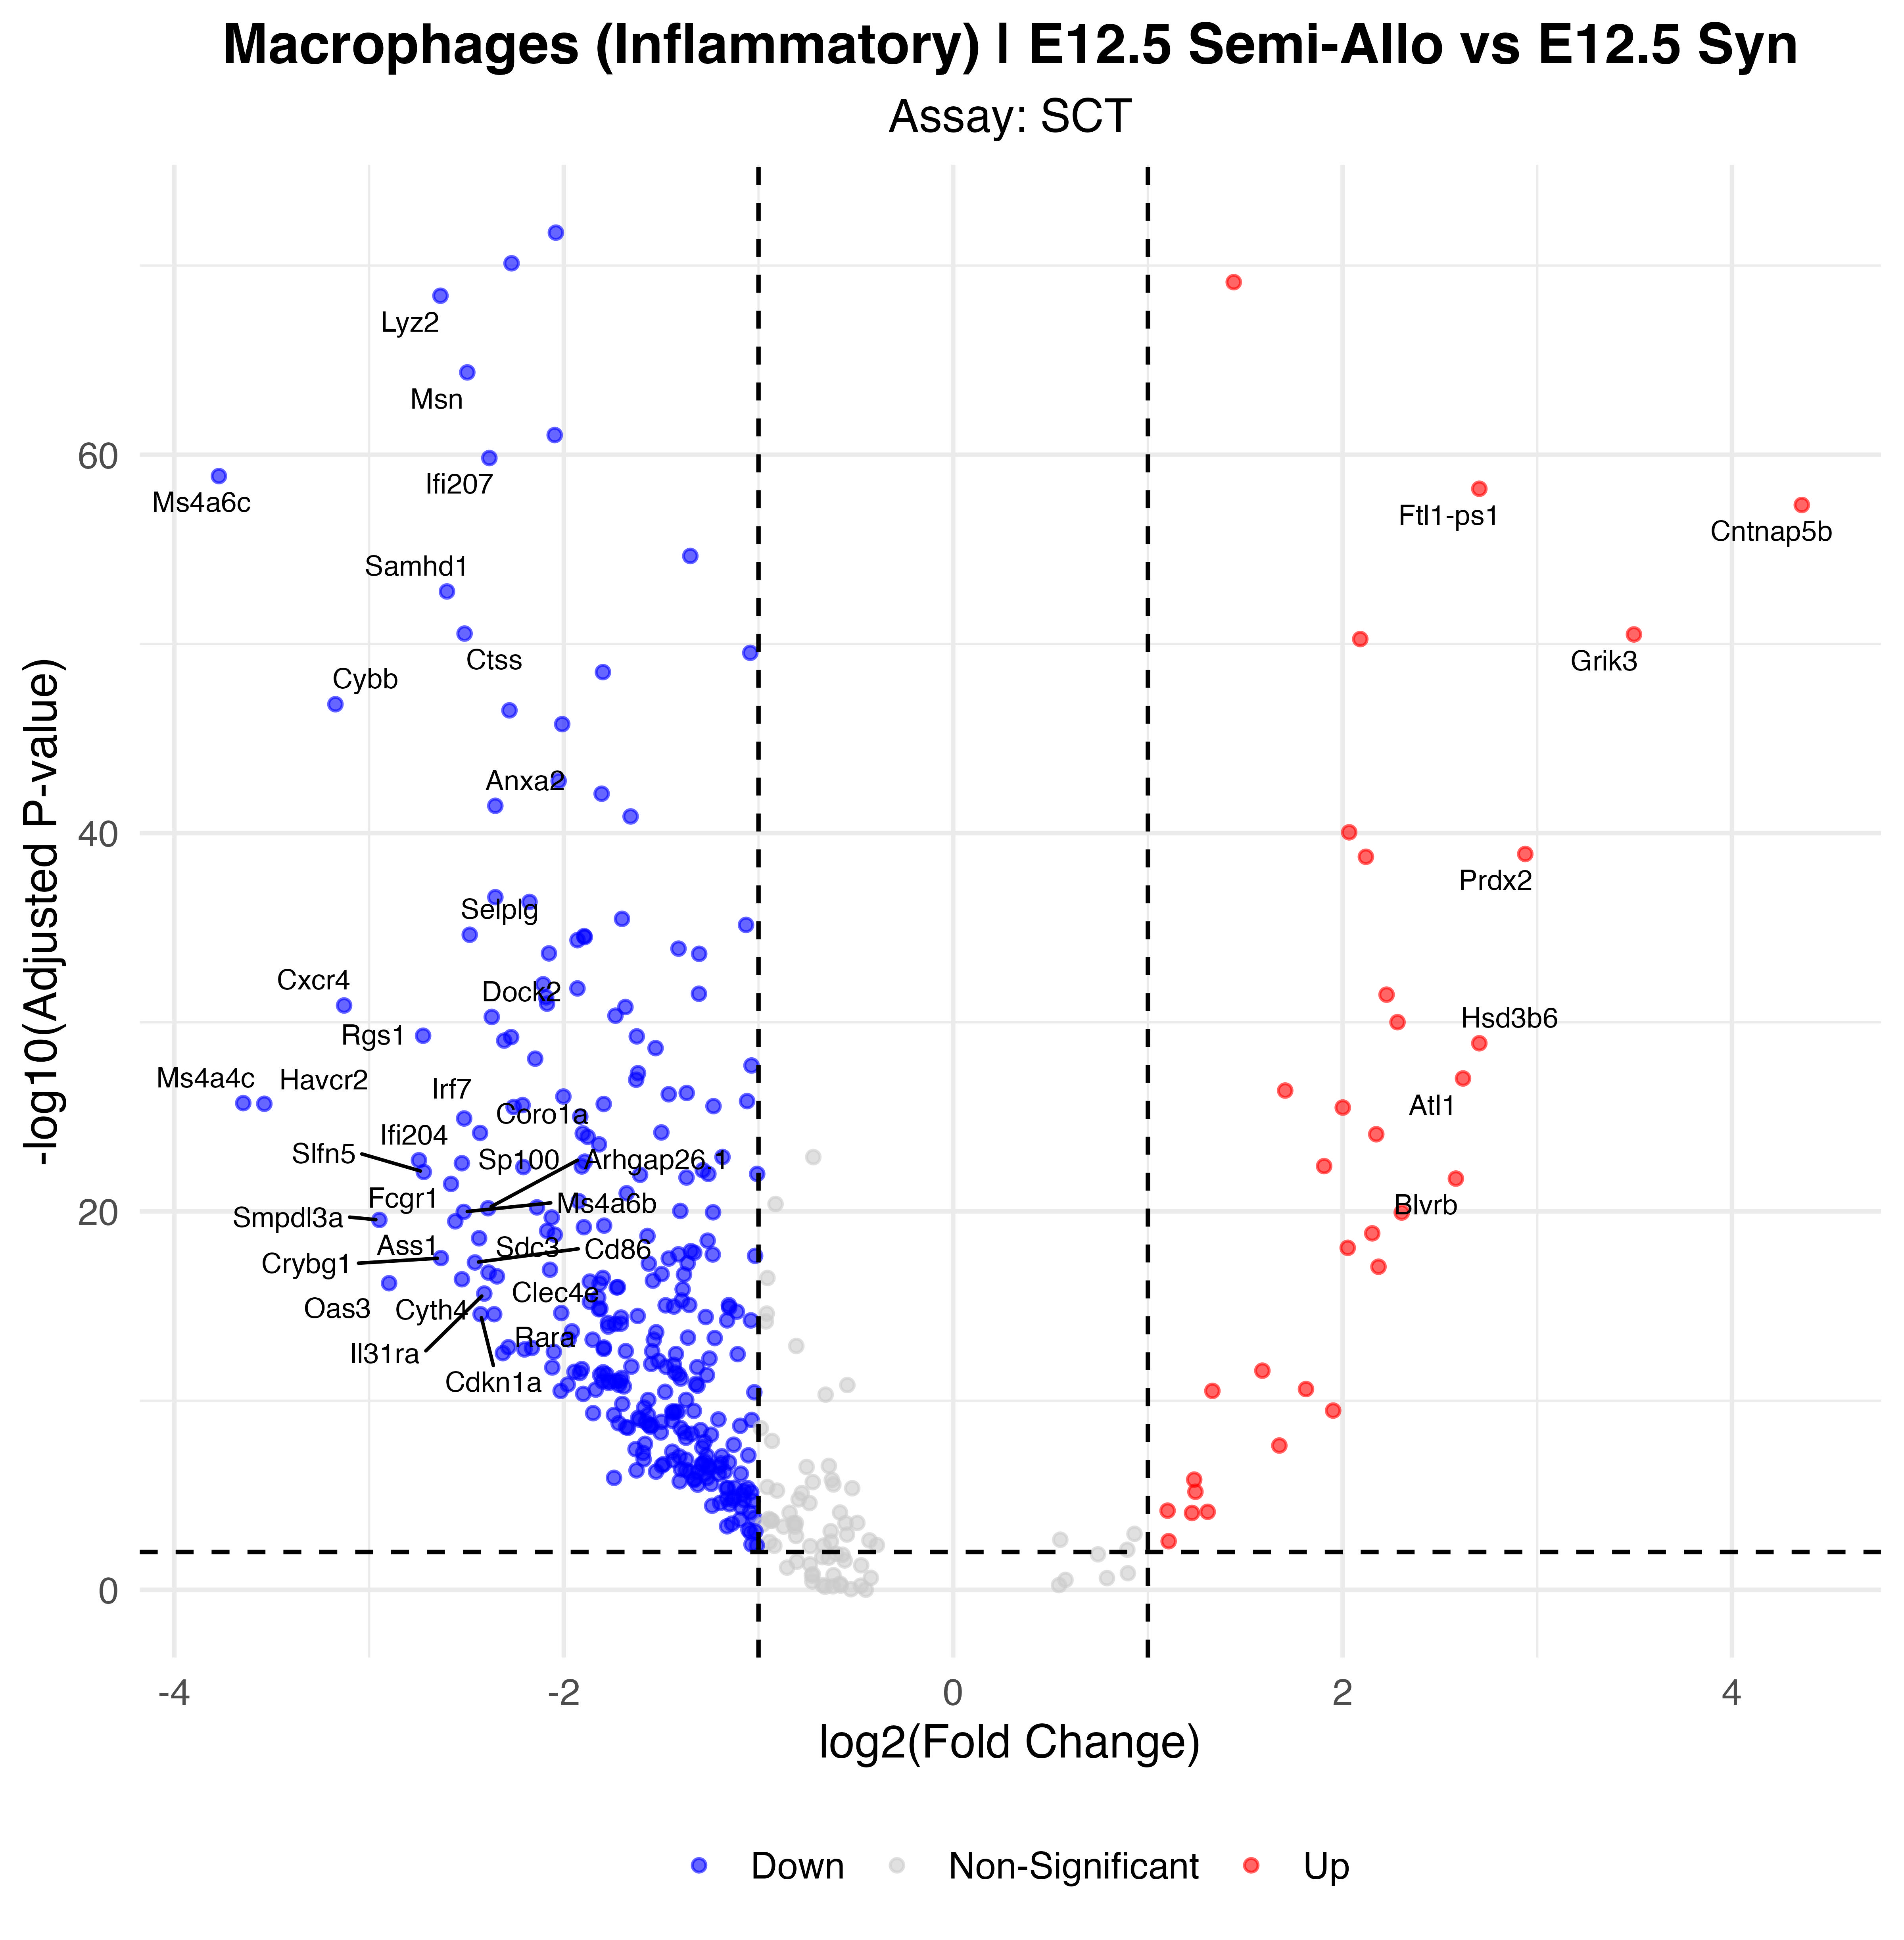

Values plotted in this chart, from the file beside it:
p_val, avg_log2FC, pct.1, pct.2, p_val_adj, gene, p_val_adj_plot, Significance
1.03867044870278e-76, -2.041, 0.509, 0.949, 1.82515171246053e-72, B2m, 1.82515171246053e-72, Down
4.33501391562861e-75, -2.268, 0.604, 0.94, 7.61748645254259e-71, Vim, 7.61748645254259e-71, Down
4.30010415808933e-74, 1.441, 0.986, 0.946, 7.55614302659458e-70, Tpt1, 7.55614302659458e-70, Up
2.25239972015323e-73, -2.634, 0.649, 0.932, 3.95791678825326e-69, Lyz2, 3.95791678825326e-69, Down
2.53262205454637e-69, -2.496, 0.232, 0.85, 4.45032347424888e-65, Msn, 4.45032347424888e-65, Down
5.18510910231219e-66, -2.047, 0.456, 0.917, 9.11127371458298e-62, Cd44, 9.11127371458298e-62, Down
8.5198483530512e-65, -2.382, 0.375, 0.869, 1.49710775259816e-60, Ifi207, 1.49710775259816e-60, Down
7.67891105894356e-64, -3.772, 0.07, 0.688, 1.34933825127756e-59, Ms4a6c, 1.34933825127756e-59, Down
3.59476818900518e-63, 2.702, 0.782, 0.353, 6.3167266617199e-59, Ftl1-ps1, 6.3167266617199e-59, Up
2.57085071517846e-62, 4.359, 0.544, 0.09, 4.51749887671159e-58, Cntnap5b, 4.51749887671159e-58, Up
1.282704436787e-59, -1.35, 0.779, 0.99, 2.25396823632212e-55, Actg1, 2.25396823632212e-55, Down
9.61582059740812e-58, -2.6, 0.232, 0.766, 1.68969199537656e-53, Samhd1, 1.68969199537656e-53, Down
1.61767937866597e-55, -2.51, 0.207, 0.754, 2.84258620419185e-51, Ctss, 2.84258620419185e-51, Down
1.79738105822008e-55, 3.497, 0.519, 0.088, 3.15835799550432e-51, Grik3, 3.15835799550432e-51, Up
3.15264953266804e-55, 2.091, 0.86, 0.466, 5.53983575880428e-51, H19, 5.53983575880428e-51, Up
1.68589520680635e-54, -1.042, 0.944, 0.999, 2.96245505740012e-50, Actb, 2.96245505740012e-50, Down
1.7645080746662e-53, -1.799, 0.375, 0.863, 3.10059358880344e-49, H3f3a, 3.10059358880344e-49, Down
8.75912414224229e-52, -3.173, 0.102, 0.642, 1.53915329427481e-47, Cybb, 1.53915329427481e-47, Down
1.85262702520375e-51, -2.279, 0.291, 0.781, 3.25543620868803e-47, Ahnak, 3.25543620868803e-47, Down
9.93788680511748e-51, -2.008, 0.309, 0.795, 1.74628546939524e-46, Tgfb1, 1.74628546939524e-46, Down
9.90865151169576e-48, -2.026, 0.302, 0.781, 1.74114824363518e-43, Cytip, 1.74114824363518e-43, Down
4.73417079834279e-47, -1.806, 0.379, 0.816, 8.31888492684795e-43, Lrrfip1, 8.31888492684795e-43, Down
2.06110112687289e-46, -2.352, 0.196, 0.697, 3.62176690014104e-42, Anxa2, 3.62176690014104e-42, Down
7.49959550848182e-46, -1.657, 0.414, 0.842, 1.31782892275042e-41, Emilin2, 1.31782892275042e-41, Down
5.18122571123174e-45, 2.034, 0.93, 0.993, 9.10444981977641e-41, Peak1, 9.10444981977641e-41, Up
7.2372105219516e-44, 2.938, 0.621, 0.238, 1.27172263291734e-39, Prdx2, 1.27172263291734e-39, Up
1.01876066671764e-43, 2.12, 0.796, 0.61, 1.79016624355624e-39, Itga9, 1.79016624355624e-39, Up
1.38944959466479e-41, -2.352, 0.172, 0.642, 2.44154082774496e-37, Ptprc, 2.44154082774496e-37, Down
2.48496266010518e-41, -2.176, 0.179, 0.661, 4.36657638633683e-37, Kdm6b, 4.36657638633683e-37, Down
1.95300262963095e-40, -1.701, 0.347, 0.778, 3.43181622078751e-36, Itgb2, 3.43181622078751e-36, Down
4.06788850459576e-40, -1.064, 0.765, 0.95, 7.14809368027567e-36, Eef1a1, 7.14809368027567e-36, Down
1.34786677794139e-39, -2.483, 0.119, 0.59, 2.36847150219861e-35, Selplg, 2.36847150219861e-35, Down
1.59359335047806e-39, -1.896, 0.239, 0.692, 2.80026223546004e-35, Laptm5, 2.80026223546004e-35, Down
1.77927718239187e-39, -1.893, 0.421, 0.791, 3.12654586489899e-35, Tgm2, 3.12654586489899e-35, Down
2.59377275917328e-39, -1.93, 0.246, 0.701, 4.55777749241928e-35, Picalm, 4.55777749241928e-35, Down
7.30216963054728e-39, -1.411, 0.554, 0.88, 1.28313724747977e-34, Plec, 1.28313724747977e-34, Down
1.29925174885516e-38, -2.076, 0.235, 0.679, 2.28304517308829e-34, Rnf213, 2.28304517308829e-34, Down
1.37307377044614e-38, -1.305, 0.495, 0.877, 2.41276522942795e-34, H2-D1, 2.41276522942795e-34, Down
5.58778112374464e-37, -2.106, 0.246, 0.661, 9.81884899064408e-33, Slfn2, 9.81884899064408e-33, Down
9.25930298225801e-37, -1.93, 0.27, 0.692, 1.62704472004238e-32, Mpeg1, 1.62704472004238e-32, Down
1.7699628622871e-36, -1.306, 0.512, 0.859, 3.11017874161088e-32, Iqgap1, 3.11017874161088e-32, Down
1.97554388784416e-36, 2.226, 0.554, 0.189, 3.47142571971975e-32, Otx2os1, 3.47142571971975e-32, Up
2.73758649672177e-36, -2.091, 0.175, 0.625, 4.8104869920395e-32, Fam129b, 4.8104869920395e-32, Down
5.89262138695369e-36, -2.086, 0.168, 0.608, 1.0354514301155e-31, Arpc1b, 1.0354514301155e-31, Down
7.35312623201415e-36, -3.129, 0.074, 0.5, 1.29209134148953e-31, Cxcr4, 1.29209134148953e-31, Down
8.9062946963287e-36, -1.684, 0.281, 0.715, 1.56501410403888e-31, Spi1, 1.56501410403888e-31, Down
2.54956304952617e-35, -1.735, 0.291, 0.705, 4.48009219062739e-31, Tmsb4x, 4.48009219062739e-31, Down
2.97700151090344e-35, -2.37, 0.147, 0.574, 5.23118705495953e-31, Dock2, 5.23118705495953e-31, Down
5.6314484813422e-35, 2.282, 0.611, 0.278, 9.89558127141452e-31, Gpx1, 9.89558127141452e-31, Up
2.93079686105528e-34, -2.723, 0.137, 0.557, 5.14999624424634e-30, Rgs1, 5.14999624424634e-30, Down
3.17090761347506e-34, -1.625, 0.358, 0.748, 5.57191885839838e-30, Lilr4b, 5.57191885839838e-30, Down
3.45980904181795e-34, -2.271, 0.154, 0.578, 6.0795764482825e-30, Adgre5, 6.0795764482825e-30, Down
5.28896434462339e-34, -2.306, 0.175, 0.585, 9.29376814637222e-30, Lcp1, 9.29376814637222e-30, Down
7.3302186167464e-34, 2.702, 0.372, 0.067, 1.28806601533468e-29, Hsd3b6, 1.28806601533468e-29, Up
1.31932836896444e-33, -1.529, 0.351, 0.759, 2.31832380994431e-29, Ly6e, 2.31832380994431e-29, Down
4.78621236369635e-33, -2.147, 0.172, 0.585, 8.41033236548723e-29, Pld4, 8.41033236548723e-29, Down
1.09856201241218e-32, -1.036, 0.695, 0.937, 1.93039316821069e-28, Ubb, 1.93039316821069e-28, Down
2.79443710847214e-32, -1.619, 0.34, 0.724, 4.91038488700724e-28, Zeb2, 4.91038488700724e-28, Down
5.30995615845075e-32, 2.619, 0.414, 0.101, 9.33065496162965e-28, Atl1, 9.33065496162965e-28, Up
6.19667733423963e-32, -1.628, 0.316, 0.697, 1.08888014117259e-27, Plin2, 1.08888014117259e-27, Down
... 267 more rows
